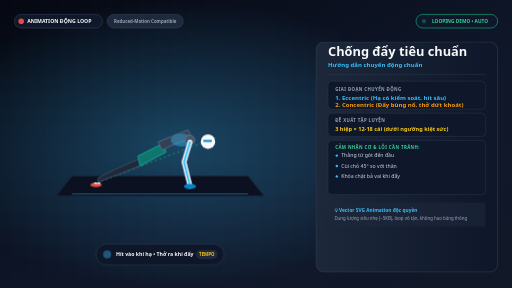
t = 0.00 s
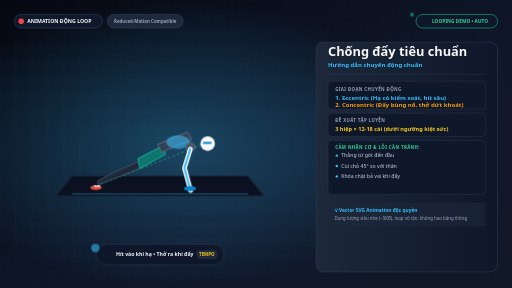
t = 0.39 s
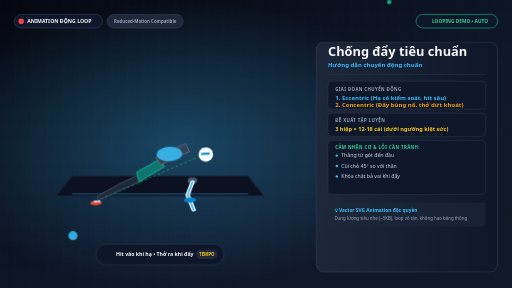
t = 1.18 s
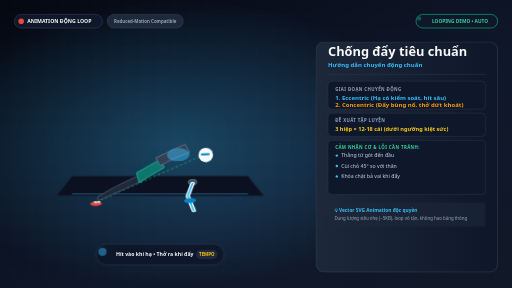
t = 1.75 s
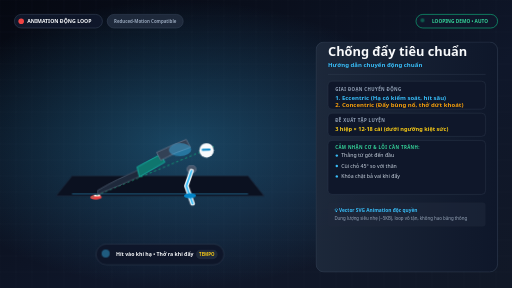
t = 2.14 s
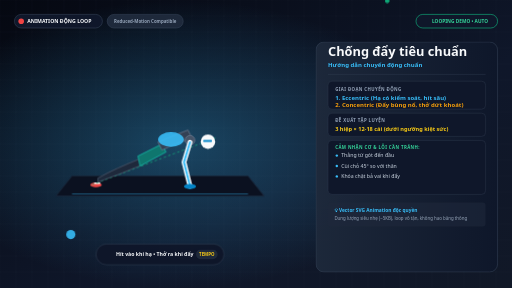
t = 2.93 s

The animated SVG that drew these frames (rendered in a browser with its animation timeline set to each time). Animation: 14 CSS @keyframes rules; one cycle of 3.50 s, repeats indefinitely.

<svg xmlns="http://www.w3.org/2000/svg" viewBox="0 0 1280 720" width="1280" height="720">
  <style>
    /* Continuous smooth loop animation */
    @keyframes kfPushup {
      0%, 100% { transform: translateY(0px) rotate(0deg); }
      50% { transform: translateY(50px) rotate(-3deg); }
    }
    @keyframes kfArms {
      0%, 100% { transform: scale(1); }
      50% { transform: scale(0.9, 0.6) translate(10px, 45px); }
    }
    @keyframes kfSquat {
      0%, 100% { transform: translateY(0px); }
      50% { transform: translateY(70px); }
    }
    @keyframes kfLunge {
      0%, 100% { transform: translateY(0px); }
      50% { transform: translateY(55px); }
    }
    @keyframes kfPlank {
      0%, 100% { transform: scale(1); }
      50% { transform: scale(1.02); }
    }
    @keyframes kfRevCrunch {
      0%, 100% { transform: rotate(0deg); }
      50% { transform: rotate(-25deg) translateY(-20px); }
    }
    @keyframes kfOppLimb1 {
      0%, 100% { transform: rotate(0deg); }
      50% { transform: rotate(-35deg) translate(-20px, 15px); }
    }
    @keyframes kfOppLimb2 {
      0%, 100% { transform: rotate(0deg); }
      50% { transform: rotate(20deg) translate(30px, 10px); }
    }
    @keyframes kfBridge {
      0%, 100% { transform: translateY(20px); }
      50% { transform: translateY(-30px); }
    }
    @keyframes kfRowArm {
      0%, 100% { transform: translateY(30px); }
      50% { transform: translateY(-20px); }
    }
    @keyframes kfClimber {
      0%, 100% { transform: translateX(0px); }
      50% { transform: translateX(45px); }
    }
    @keyframes kfBall {
      0%, 100% { transform: translate(0px, 0px) rotate(0deg); }
      50% { transform: translate(30px, -15px) rotate(180deg); }
    }
    @keyframes kfPulse {
      0%, 100% { opacity: 0.4; transform: scale(1); }
      50% { opacity: 0.9; transform: scale(1.15); }
    }
    @keyframes kfPhaseText {
      0%, 45% { opacity: 1; fill: #38bdf8; }
      50%, 95% { opacity: 1; fill: #f59e0b; }
    }

    .anim-pushup { animation: kfPushup 3s ease-in-out infinite; transform-origin: 240px 460px; }
    .anim-arms { animation: kfArms 3s ease-in-out infinite; transform-origin: 475px 466px; }
    .anim-squat { animation: kfSquat 3.2s ease-in-out infinite; transform-origin: 400px 505px; }
    .anim-lunge { animation: kfLunge 3s ease-in-out infinite; transform-origin: 400px 495px; }
    .anim-plank { animation: kfPlank 2.5s ease-in-out infinite; transform-origin: 400px 430px; }
    .anim-rev-crunch { animation: kfRevCrunch 3s ease-in-out infinite; transform-origin: 420px 435px; }
    .anim-limb-opp-1 { animation: kfOppLimb1 3.5s ease-in-out infinite; transform-origin: 360px 430px; }
    .anim-limb-opp-2 { animation: kfOppLimb2 3.5s ease-in-out infinite; transform-origin: 440px 430px; }
    .anim-bridge { animation: kfBridge 3s ease-in-out infinite; transform-origin: 320px 465px; }
    .anim-row-arm { animation: kfRowArm 2.8s ease-in-out infinite; transform-origin: 425px 355px; }
    .anim-climber { animation: kfClimber 1.4s ease-in-out infinite alternate; }
    .anim-drive-knee { animation: kfClimber 1.4s ease-in-out infinite alternate; }
    .anim-ball { animation: kfBall 1.8s ease-in-out infinite alternate; }
    .anim-pulse { animation: kfPulse 2s ease-in-out infinite; transform-origin: center; }

    /* Accessibility: Respect user reduced motion preferences */
    @media (prefers-reduced-motion: reduce) {
      *, .anim-pushup, .anim-arms, .anim-squat, .anim-lunge, .anim-plank, 
      .anim-rev-crunch, .anim-limb-opp-1, .anim-limb-opp-2, .anim-bridge, 
      .anim-row-arm, .anim-climber, .anim-drive-knee, .anim-ball, .anim-pulse {
        animation: none !important;
      }
    }
  </style>

  <defs>
    <linearGradient id="bgGradAnim_push-up" x1="0%" y1="0%" x2="100%" y2="100%">
      <stop offset="0%" stop-color="#050811" />
      <stop offset="60%" stop-color="#0f172a" />
      <stop offset="100%" stop-color="#111827" />
    </linearGradient>
    <radialGradient id="glowAnim_push-up" cx="35%" cy="50%" r="50%">
      <stop offset="0%" stop-color="#38bdf8" stop-opacity="0.3"/>
      <stop offset="100%" stop-color="#38bdf8" stop-opacity="0"/>
    </radialGradient>
    <linearGradient id="panelGradAnim" x1="0%" y1="0%" x2="100%" y2="0%">
      <stop offset="0%" stop-color="#1e293b" stop-opacity="0.95"/>
      <stop offset="100%" stop-color="#0f172a" stop-opacity="0.95"/>
    </linearGradient>
  </defs>

  <!-- Background -->
  <rect width="1280" height="720" fill="url(#bgGradAnim_push-up)"/>
  <rect width="1280" height="720" fill="url(#glowAnim_push-up)"/>

  <!-- Tech Grid Background -->
  <g opacity="0.06" stroke="#94a3b8" stroke-width="1">
    <line x1="0" y1="0" x2="0" y2="720"/><line x1="40" y1="0" x2="40" y2="720"/><line x1="80" y1="0" x2="80" y2="720"/><line x1="120" y1="0" x2="120" y2="720"/><line x1="160" y1="0" x2="160" y2="720"/><line x1="200" y1="0" x2="200" y2="720"/><line x1="240" y1="0" x2="240" y2="720"/><line x1="280" y1="0" x2="280" y2="720"/><line x1="320" y1="0" x2="320" y2="720"/><line x1="360" y1="0" x2="360" y2="720"/><line x1="400" y1="0" x2="400" y2="720"/><line x1="440" y1="0" x2="440" y2="720"/><line x1="480" y1="0" x2="480" y2="720"/><line x1="520" y1="0" x2="520" y2="720"/><line x1="560" y1="0" x2="560" y2="720"/><line x1="600" y1="0" x2="600" y2="720"/><line x1="640" y1="0" x2="640" y2="720"/><line x1="680" y1="0" x2="680" y2="720"/><line x1="720" y1="0" x2="720" y2="720"/><line x1="760" y1="0" x2="760" y2="720"/><line x1="800" y1="0" x2="800" y2="720"/><line x1="840" y1="0" x2="840" y2="720"/><line x1="880" y1="0" x2="880" y2="720"/><line x1="920" y1="0" x2="920" y2="720"/><line x1="960" y1="0" x2="960" y2="720"/><line x1="1000" y1="0" x2="1000" y2="720"/><line x1="1040" y1="0" x2="1040" y2="720"/><line x1="1080" y1="0" x2="1080" y2="720"/><line x1="1120" y1="0" x2="1120" y2="720"/><line x1="1160" y1="0" x2="1160" y2="720"/><line x1="1200" y1="0" x2="1200" y2="720"/><line x1="1240" y1="0" x2="1240" y2="720"/>
    <line x1="0" y1="0" x2="1280" y2="0"/><line x1="0" y1="40" x2="1280" y2="40"/><line x1="0" y1="80" x2="1280" y2="80"/><line x1="0" y1="120" x2="1280" y2="120"/><line x1="0" y1="160" x2="1280" y2="160"/><line x1="0" y1="200" x2="1280" y2="200"/><line x1="0" y1="240" x2="1280" y2="240"/><line x1="0" y1="280" x2="1280" y2="280"/><line x1="0" y1="320" x2="1280" y2="320"/><line x1="0" y1="360" x2="1280" y2="360"/><line x1="0" y1="400" x2="1280" y2="400"/><line x1="0" y1="440" x2="1280" y2="440"/><line x1="0" y1="480" x2="1280" y2="480"/><line x1="0" y1="520" x2="1280" y2="520"/><line x1="0" y1="560" x2="1280" y2="560"/><line x1="0" y1="600" x2="1280" y2="600"/><line x1="0" y1="640" x2="1280" y2="640"/><line x1="0" y1="680" x2="1280" y2="680"/>
  </g>

  <!-- Top Badges -->
  <g transform="translate(36, 36)">
    <rect width="220" height="34" rx="17" fill="#0f172a" stroke="#334155" stroke-width="1.5"/>
    <circle cx="17" cy="17" r="7" fill="#ef4444"/>
    <text x="32" y="22" font-family="system-ui, sans-serif" font-weight="700" font-size="13" fill="#f8fafc">ANIMATION ĐỘNG LOOP</text>

    <!-- Reduced motion note -->
    <rect x="232" y="0" width="190" height="34" rx="17" fill="#1e293b" stroke="#334155" stroke-width="1.5"/>
    <text x="327" y="22" font-family="system-ui, sans-serif" font-weight="600" font-size="11" fill="#94a3b8" text-anchor="middle">Reduced-Motion Compatible</text>
  </g>

  <!-- Live Pulse Playing Indicator (Top Right) -->
  <g transform="translate(1040, 36)">
    <rect width="204" height="34" rx="17" fill="#0f172a" stroke="#10b981" stroke-width="1.5"/>
    <circle cx="20" cy="17" r="5" fill="#10b981" class="anim-pulse"/>
    <text x="110" y="22" font-family="system-ui, sans-serif" font-weight="700" font-size="12" fill="#34d399" text-anchor="middle">LOOPING DEMO • AUTO</text>
  </g>

  <!-- Animated Biomechanical Figure -->
  <g id="animatedFigure">
    
        <!-- Isometric High-Density Rubber Gym Mat -->
        <polygon points="140,490 660,490 620,440 180,440" fill="#0b1120" stroke="#1e293b" stroke-width="2"/>
        <line x1="180" y1="485" x2="620" y2="485" stroke="#38bdf8" stroke-width="2" opacity="0.6"/>
        
        <g class="anim-pushup">
          <!-- Athletic Sneaker Contact -->
          <ellipse cx="240" cy="462" rx="14" ry="6" fill="#ef4444"/>
          <rect x="235" y="456" width="16" height="4" rx="2" fill="#ffffff"/>
          
          <!-- Neutral Spine Laser Alignment Guide -->
          <line x1="230" y1="462" x2="540" y2="344" stroke="#10b981" stroke-width="2" stroke-dasharray="6 6" opacity="0.8"/>
          
          <!-- Muscular Legs & Quadriceps -->
          <path d="M 245 455 Q 300 435 360 410 L 355 395 Q 290 420 245 445 Z" fill="#1e293b" stroke="#475569" stroke-width="2"/>
          
          <!-- Athletic Training Shorts -->
          <path d="M 350 415 L 415 380 L 405 360 L 345 390 Z" fill="#0f766e" stroke="#14b8a6" stroke-width="2"/>
          
          <!-- Muscular Torso & Sculpted Chest -->
          <path d="M 405 375 Q 445 355 480 345 L 470 325 Q 430 340 395 355 Z" fill="#334155" stroke="#64748b" stroke-width="2"/>
          <line x1="420" y1="368" x2="435" y2="358" stroke="#475569" stroke-width="2"/>
          
          <!-- Muscle Target Highlight (Chest & Triceps Heatmap) -->
          <ellipse cx="455" cy="350" rx="28" ry="16" fill="#38bdf8" opacity="0.75" class="anim-pulse"/>
          
          <!-- Arm & Deltoid Cap -->
          <g class="anim-arms">
            <!-- Shoulder Cap -->
            <circle cx="475" cy="350" r="12" fill="#475569" stroke="#64748b" stroke-width="2"/>
            <!-- Bicep/Tricep & Forearm -->
            <polyline points="475,355 460,405 475,465" fill="none" stroke="#f8fafc" stroke-width="12" stroke-linecap="round" stroke-linejoin="round"/>
            <polyline points="475,355 460,405 475,465" fill="none" stroke="#38bdf8" stroke-width="5" stroke-linecap="round" stroke-linejoin="round"/>
          </g>
          
          <!-- Hands on Mat -->
          <ellipse cx="475" cy="466" rx="15" ry="6" fill="#0284c7"/>
          
          <!-- Head with Athletic Headband -->
          <circle cx="520" cy="354" r="18" fill="#f8fafc"/>
          <rect x="508" y="350" width="22" height="5" rx="2" fill="#0284c7"/>
        </g>
      
  </g>

  <!-- Dynamic Phase / Tempo HUD overlay in central zone -->
  <g transform="translate(240, 610)">
    <rect width="320" height="52" rx="26" fill="#0f172a" stroke="#334155" stroke-width="1.5" opacity="0.95"/>
    <!-- Breathing cue -->
    <circle cx="28" cy="26" r="10" fill="#38bdf8" opacity="0.8" class="anim-pulse"/>
    <text x="50" y="31" font-family="system-ui, sans-serif" font-weight="700" font-size="13" fill="#f8fafc">Hít vào khi hạ • Thở ra khi đẩy</text>
    <rect x="250" y="14" width="54" height="24" rx="12" fill="#1e293b"/>
    <text x="277" y="30" font-family="system-ui, sans-serif" font-weight="700" font-size="11" fill="#facc15" text-anchor="middle">TEMPO</text>
  </g>

  <!-- Right Side Specification & Instruction Card -->
  <g transform="translate(790, 105)">
    <rect width="454" height="575" rx="20" fill="url(#panelGradAnim)" stroke="#334155" stroke-width="1.5"/>
    
    <g transform="translate(30, 36)">
      <!-- Exercise Title & Vi Name -->
      <text x="0" y="0" font-family="system-ui, -apple-system, sans-serif" font-weight="800" font-size="32" fill="#f8fafc">Chống đẩy tiêu chuẩn</text>
      <text x="0" y="26" font-family="system-ui, -apple-system, sans-serif" font-weight="600" font-size="15" fill="#38bdf8">Hướng dẫn chuyển động chuẩn</text>

      <!-- Divider -->
      <line x1="0" y1="45" x2="394" y2="45" stroke="#334155" stroke-width="1"/>

      <!-- Dynamic Movement Guide -->
      <g transform="translate(0, 62)">
        <rect width="394" height="70" rx="10" fill="#0f172a" stroke="#334155" stroke-width="1"/>
        <text x="18" y="24" font-family="system-ui, sans-serif" font-weight="600" font-size="11" fill="#94a3b8" letter-spacing="1">GIAI ĐOẠN CHUYỂN ĐỘNG</text>
        <text x="18" y="48" font-family="system-ui, sans-serif" font-weight="800" font-size="15" fill="#38bdf8">1. Eccentric (Hạ có kiểm soát, hít sâu)</text>
        <text x="18" y="64" font-family="system-ui, sans-serif" font-weight="800" font-size="15" fill="#f59e0b">2. Concentric (Đẩy bùng nổ, thở dứt khoát)</text>
      </g>

      <!-- Sets & Reps -->
      <g transform="translate(0, 142)">
        <rect width="394" height="58" rx="10" fill="#0f172a" stroke="#334155" stroke-width="1"/>
        <text x="18" y="22" font-family="system-ui, sans-serif" font-weight="600" font-size="11" fill="#94a3b8" letter-spacing="1">ĐỀ XUẤT TẬP LUYỆN</text>
        <text x="18" y="44" font-family="system-ui, sans-serif" font-weight="700" font-size="14" fill="#facc15">3 hiệp × 12-18 cái (dưới ngưỡng kiệt sức)</text>
      </g>

      <!-- Checklist -->
      <g transform="translate(0, 210)">
        <rect width="394" height="135" rx="10" fill="#0f172a" stroke="#334155" stroke-width="1"/>
        <text x="18" y="22" font-family="system-ui, sans-serif" font-weight="700" font-size="11" fill="#34d399" letter-spacing="1">CẢM NHẬN CƠ &amp; LỖI CẦN TRÁNH:</text>
        
          <g transform="translate(18, 42)">
            <circle cx="4" cy="-4" r="3" fill="#38bdf8"/>
            <text x="15" y="0" font-family="system-ui, sans-serif" font-weight="400" font-size="13" fill="#cbd5e1">Thẳng từ gót đến đầu</text>
          </g>
        
          <g transform="translate(18, 68)">
            <circle cx="4" cy="-4" r="3" fill="#38bdf8"/>
            <text x="15" y="0" font-family="system-ui, sans-serif" font-weight="400" font-size="13" fill="#cbd5e1">Cùi chỏ 45° so với thân</text>
          </g>
        
          <g transform="translate(18, 94)">
            <circle cx="4" cy="-4" r="3" fill="#38bdf8"/>
            <text x="15" y="0" font-family="system-ui, sans-serif" font-weight="400" font-size="13" fill="#cbd5e1">Khóa chặt bả vai khi đẩy</text>
          </g>
        
      </g>

      <!-- Attribution Footer -->
      <g transform="translate(0, 365)">
        <rect width="394" height="60" rx="8" fill="#1e293b" opacity="0.6"/>
        <text x="16" y="25" font-family="system-ui, sans-serif" font-weight="600" font-size="12" fill="#38bdf8">💡 Vector SVG Animation độc quyền</text>
        <text x="16" y="44" font-family="system-ui, sans-serif" font-weight="400" font-size="11" fill="#94a3b8">Dung lượng siêu nhẹ (~5KB), loop vô tận, không hao băng thông</text>
      </g>
    </g>
  </g>
</svg>
